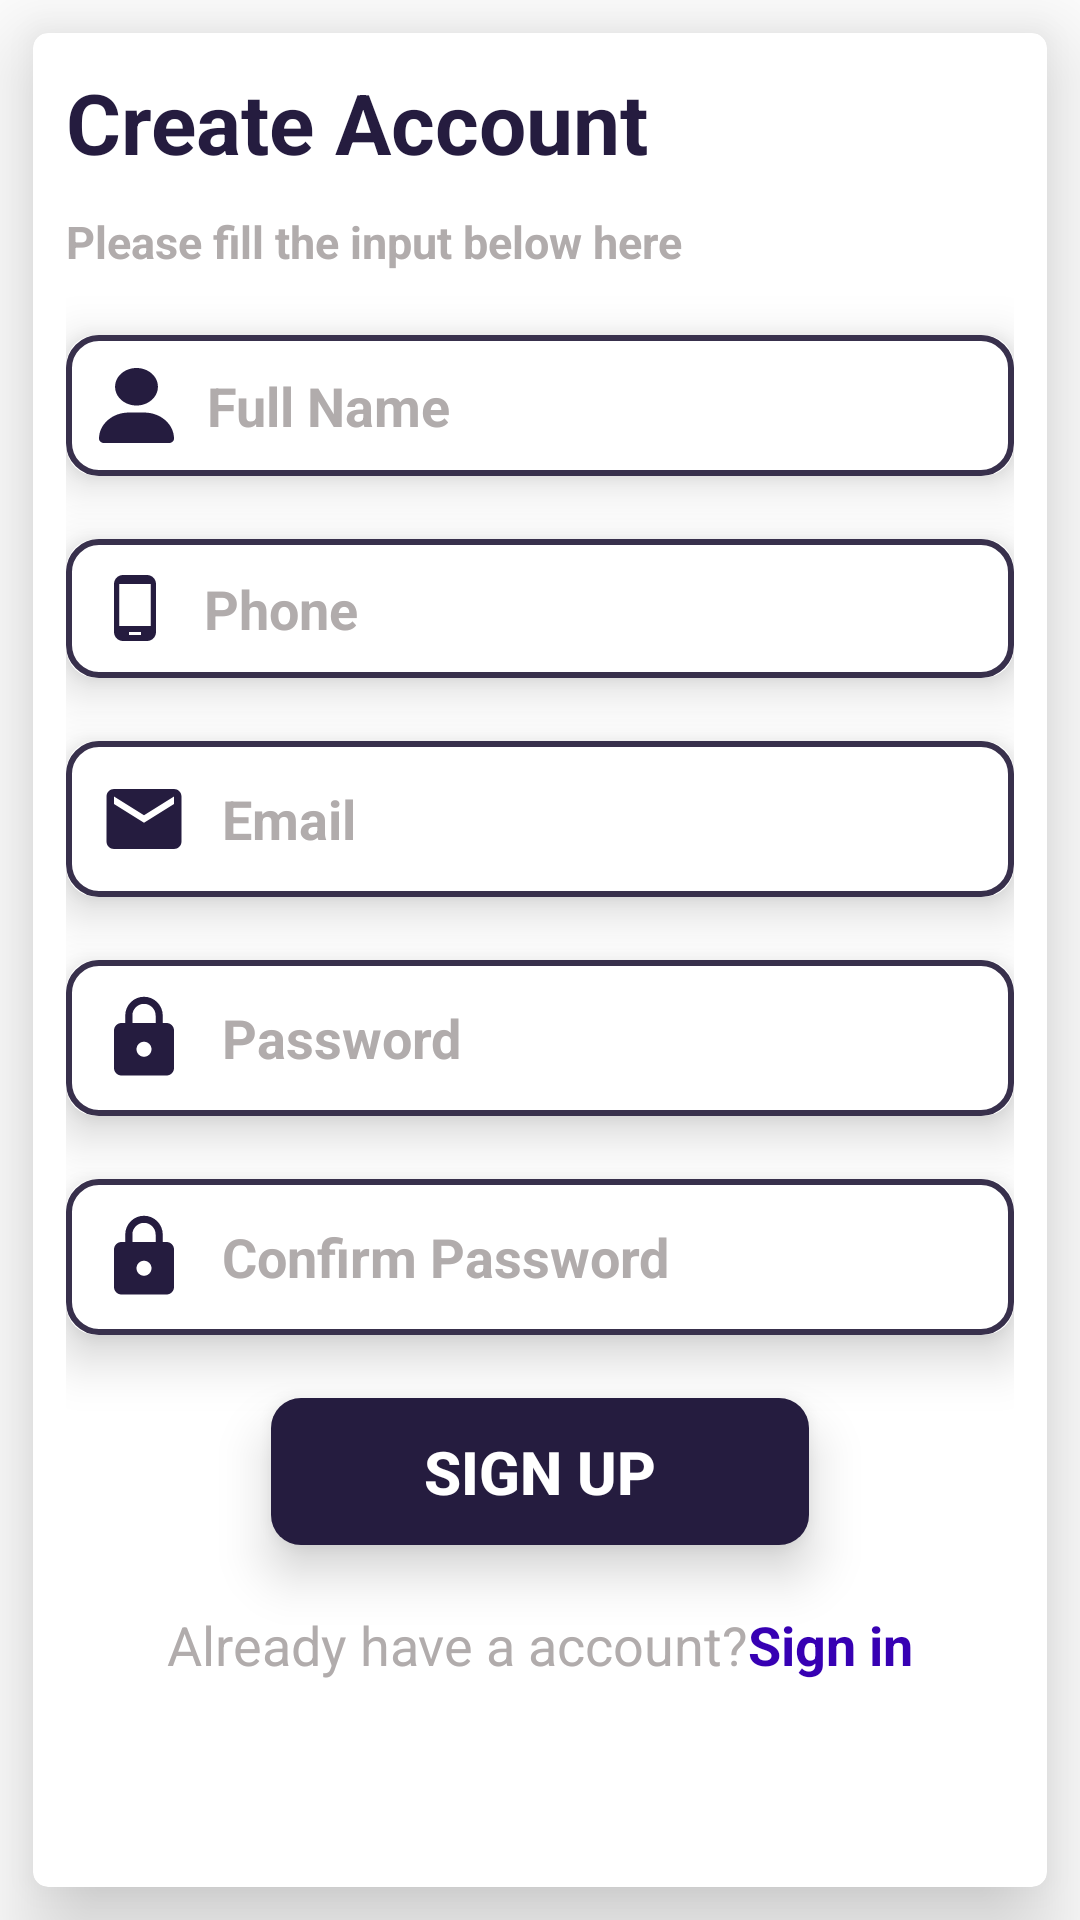

The Android layout XML behind this screen, and the referenced resources:
<!-- AndroidManifest.xml: application theme Theme.HairStylers -->
<!-- res/layout/worker_registration.xml -->
<?xml version="1.0" encoding="utf-8"?>
<ScrollView xmlns:android="http://schemas.android.com/apk/res/android"
    xmlns:app="http://schemas.android.com/apk/res-auto"
    xmlns:tools="http://schemas.android.com/tools"
    android:layout_width="match_parent"
    android:layout_height="match_parent"
    android:layout_gravity="center"
    android:fillViewport="true"
    tools:context=".Worker.WorkerRegistration">

    <LinearLayout
        android:layout_width="match_parent"
        android:layout_height="match_parent"
        android:layout_gravity="center">

        <androidx.cardview.widget.CardView
            android:layout_width="match_parent"
            android:layout_height="match_parent"
            android:layout_gravity="center"
            android:layout_margin="11dp"
            app:cardCornerRadius="5dp"
            app:cardElevation="20sp">

            <LinearLayout
                android:layout_width="match_parent"
                android:layout_height="match_parent"
                android:orientation="vertical"
                android:padding="11dp">

                <TextView
                    android:layout_width="match_parent"
                    android:layout_height="wrap_content"
                    android:text="Create Account"
                    android:textColor="@color/icon_color"
                    android:textSize="28sp"
                    android:textStyle="bold" />

                <TextView
                    android:layout_width="match_parent"
                    android:layout_height="wrap_content"
                    android:layout_marginTop="11dp"
                    android:text="Please fill the input below here"
                    android:textColor="@color/muted_text"
                    android:textSize="15sp"
                    android:textStyle="bold" />


                <androidx.cardview.widget.CardView
                    android:layout_width="match_parent"
                    android:layout_height="wrap_content"
                    android:layout_marginTop="21dp"
                    app:cardCornerRadius="10dp"
                    app:cardElevation="10dp">

                    <EditText
                        android:id="@+id/name"
                        android:layout_width="match_parent"
                        android:layout_height="wrap_content"
                        android:background="@drawable/edit_text_format"
                        android:drawableStart="@drawable/ic_user_solid"
                        android:drawablePadding="11dp"
                        android:hint="Full Name"
                        android:paddingHorizontal="11dp"
                        android:paddingVertical="11dp"
                        android:textColor="@color/black"
                        android:textColorHint="@color/muted_text"
                        android:textSize="18sp"
                        android:textStyle="bold" />

                </androidx.cardview.widget.CardView>

                <androidx.cardview.widget.CardView
                    android:layout_width="match_parent"
                    android:layout_height="wrap_content"
                    android:layout_marginTop="21dp"
                    app:cardCornerRadius="10dp"
                    app:cardElevation="10dp">

                    <EditText
                        android:id="@+id/phone"
                        android:layout_width="match_parent"
                        android:layout_height="wrap_content"
                        android:background="@drawable/edit_text_format"
                        android:drawableStart="@drawable/ic_baseline_phone_android_24"
                        android:drawablePadding="11dp"
                        android:hint="Phone"
                        android:paddingHorizontal="11dp"
                        android:paddingVertical="11dp"
                        android:textColor="@color/black"
                        android:textColorHint="@color/muted_text"
                        android:textSize="18sp"
                        android:textStyle="bold" />


                </androidx.cardview.widget.CardView>

                <androidx.cardview.widget.CardView
                    android:layout_width="match_parent"
                    android:layout_height="wrap_content"
                    android:layout_marginTop="21dp"
                    app:cardCornerRadius="10dp"
                    app:cardElevation="10dp">

                    <EditText
                        android:id="@+id/email"
                        android:layout_width="match_parent"
                        android:layout_height="wrap_content"
                        android:background="@drawable/edit_text_format"
                        android:drawableStart="@drawable/ic_baseline_email_24"
                        android:drawablePadding="11dp"
                        android:hint="Email"
                        android:paddingHorizontal="11dp"
                        android:paddingVertical="11dp"
                        android:textColor="@color/black"
                        android:textColorHint="@color/muted_text"
                        android:textSize="18sp"
                        android:textStyle="bold" />
                </androidx.cardview.widget.CardView>

                <androidx.cardview.widget.CardView
                    android:layout_width="match_parent"
                    android:layout_height="wrap_content"
                    android:layout_marginTop="21dp"
                    app:cardCornerRadius="10dp"
                    app:cardElevation="10dp">

                    <EditText
                        android:id="@+id/password"
                        android:layout_width="match_parent"
                        android:layout_height="wrap_content"
                        android:background="@drawable/edit_text_format"
                        android:drawableStart="@drawable/ic_baseline_lock_24"
                        android:drawablePadding="11dp"
                        android:hint="Password"
                        android:paddingHorizontal="11dp"
                        android:paddingVertical="11dp"
                        android:textColor="@color/white"
                        android:textColorHint="@color/muted_text"
                        android:textSize="18sp"
                        android:textStyle="bold" />

                </androidx.cardview.widget.CardView>

                <androidx.cardview.widget.CardView
                    android:layout_width="match_parent"
                    android:layout_height="wrap_content"
                    android:layout_marginTop="21dp"
                    app:cardCornerRadius="10dp"
                    app:cardElevation="10dp">

                    <EditText
                        android:id="@+id/cpassword"
                        android:layout_width="match_parent"
                        android:layout_height="wrap_content"
                        android:background="@drawable/edit_text_format"
                        android:drawableStart="@drawable/ic_baseline_lock_24"
                        android:drawablePadding="11dp"
                        android:hint="Confirm Password"
                        android:paddingHorizontal="11dp"
                        android:paddingVertical="11dp"
                        android:textColor="@color/white"
                        android:textColorHint="@color/muted_text"
                        android:textSize="18sp"
                        android:textStyle="bold" />

                </androidx.cardview.widget.CardView>

                <androidx.cardview.widget.CardView
                    android:layout_width="wrap_content"
                    android:layout_height="wrap_content"
                    android:layout_gravity="center"
                    android:layout_marginTop="21dp"
                    app:cardCornerRadius="10dp"
                    app:cardElevation="10dp">

                    <androidx.appcompat.widget.AppCompatButton
                        android:id="@+id/loginBtn"
                        android:layout_width="wrap_content"
                        android:layout_height="match_parent"
                        android:background="@color/icon_color"
                        android:paddingHorizontal="51dp"
                        android:paddingVertical="11dp"
                        android:text="Sign Up"
                        android:textColor="#fff"
                        android:textSize="20sp"
                        android:textStyle="bold" />

                </androidx.cardview.widget.CardView>


                <LinearLayout
                    android:layout_width="wrap_content"
                    android:layout_height="wrap_content"
                    android:layout_gravity="center"
                    android:layout_marginTop="21dp"
                    android:orientation="horizontal">

                    <TextView
                        android:layout_width="match_parent"
                        android:layout_height="match_parent"
                        android:text="Already have a account?"
                        android:textColor="@color/muted_text"
                        android:textSize="18sp" />

                    <TextView
                        android:id="@+id/signUpTxt"
                        android:layout_width="wrap_content"
                        android:layout_height="wrap_content"
                        android:text="Sign in"
                        android:textColor="@color/purple_700"
                        android:textSize="18sp"
                        android:textStyle="bold" />

                </LinearLayout>

            </LinearLayout>
        </androidx.cardview.widget.CardView>
    </LinearLayout>
</ScrollView>
<!-- resources referenced by this layout -->
<resources>
  <color name="black">#FF000000</color>
  <color name="icon_color">#251C3F</color>
  <color name="muted_text">#B1ACAC</color>
  <color name="purple_700">#FF3700B3</color>
  <color name="white">#FFFFFFFF</color>
  <!-- drawable edit_text_format (drawable-v24) -->
  <?xml version="1.0" encoding="utf-8"?>
  <shape xmlns:android="http://schemas.android.com/apk/res/android"
      android:shape="rectangle"
      >
      <corners android:radius="10dp" />
      <solid android:color="#fff">
  
      </solid>
      <stroke
          android:width="2dp"
          android:color="#38304c" />
  </shape>
  <!-- drawable ic_baseline_email_24 (drawable-v24) -->
  <vector android:height="30dp" android:tint="@color/icon_color"
      android:viewportHeight="24" android:viewportWidth="24"
      android:width="30dp" xmlns:android="http://schemas.android.com/apk/res/android">
      <path android:fillColor="@android:color/white" android:pathData="M20,4L4,4c-1.1,0 -1.99,0.9 -1.99,2L2,18c0,1.1 0.9,2 2,2h16c1.1,0 2,-0.9 2,-2L22,6c0,-1.1 -0.9,-2 -2,-2zM20,8l-8,5 -8,-5L4,6l8,5 8,-5v2z"/>
  </vector>
  <!-- drawable ic_baseline_lock_24 (drawable-v24) -->
  <vector android:height="30dp" android:tint="@color/icon_color"
      android:viewportHeight="24" android:viewportWidth="24"
      android:width="30dp" xmlns:android="http://schemas.android.com/apk/res/android">
      <path android:fillColor="@android:color/white" android:pathData="M18,8h-1L17,6c0,-2.76 -2.24,-5 -5,-5S7,3.24 7,6v2L6,8c-1.1,0 -2,0.9 -2,2v10c0,1.1 0.9,2 2,2h12c1.1,0 2,-0.9 2,-2L20,10c0,-1.1 -0.9,-2 -2,-2zM12,17c-1.1,0 -2,-0.9 -2,-2s0.9,-2 2,-2 2,0.9 2,2 -0.9,2 -2,2zM15.1,8L8.9,8L8.9,6c0,-1.71 1.39,-3.1 3.1,-3.1 1.71,0 3.1,1.39 3.1,3.1v2z"/>
  </vector>
  <!-- drawable ic_baseline_phone_android_24 (drawable-v24) -->
  <vector android:height="24dp" android:tint="@color/icon_color"
      android:viewportHeight="24" android:viewportWidth="24"
      android:width="24dp" xmlns:android="http://schemas.android.com/apk/res/android">
      <path android:fillColor="@android:color/white" android:pathData="M16,1L8,1C6.34,1 5,2.34 5,4v16c0,1.66 1.34,3 3,3h8c1.66,0 3,-1.34 3,-3L19,4c0,-1.66 -1.34,-3 -3,-3zM14,21h-4v-1h4v1zM17.25,18L6.75,18L6.75,4h10.5v14z"/>
  </vector>
  <!-- drawable ic_user_solid (drawable-v24) -->
  <vector android:height="25dp" android:viewportHeight="512"
      android:viewportWidth="448" android:width="25dp"
      xmlns:android="http://schemas.android.com/apk/res/android">
      <path android:fillColor="@color/icon_color"
          android:pathData="M224,256c70.7,0 128,-57.3 128,-128S294.7,0 224,0S96,57.3 96,128s57.3,128 128,128zM178.3,304C79.8,304 0,383.8 0,482.3C0,498.7 13.3,512 29.7,512L418.3,512c16.4,0 29.7,-13.3 29.7,-29.7C448,383.8 368.2,304 269.7,304L178.3,304z"/>
  </vector>
  <style name="Theme.HairStylers" parent="Theme.MaterialComponents.DayNight.NoActionBar">
          
          <item name="colorPrimary">@color/purple_500</item>
          <item name="colorPrimaryVariant">@color/icon_color</item>
          <item name="colorOnPrimary">@color/white</item>
          
          <item name="colorSecondary">@color/teal_200</item>
          <item name="colorSecondaryVariant">@color/teal_700</item>
          <item name="colorOnSecondary">@color/white</item>
          
          <item name="android:statusBarColor" tools:targetApi="l">?attr/colorPrimaryVariant</item>
          
      </style>
  <color name="purple_500">#FF6200EE</color>
  <color name="teal_200">#FF03DAC5</color>
  <color name="teal_700">#FF018786</color>
</resources>
